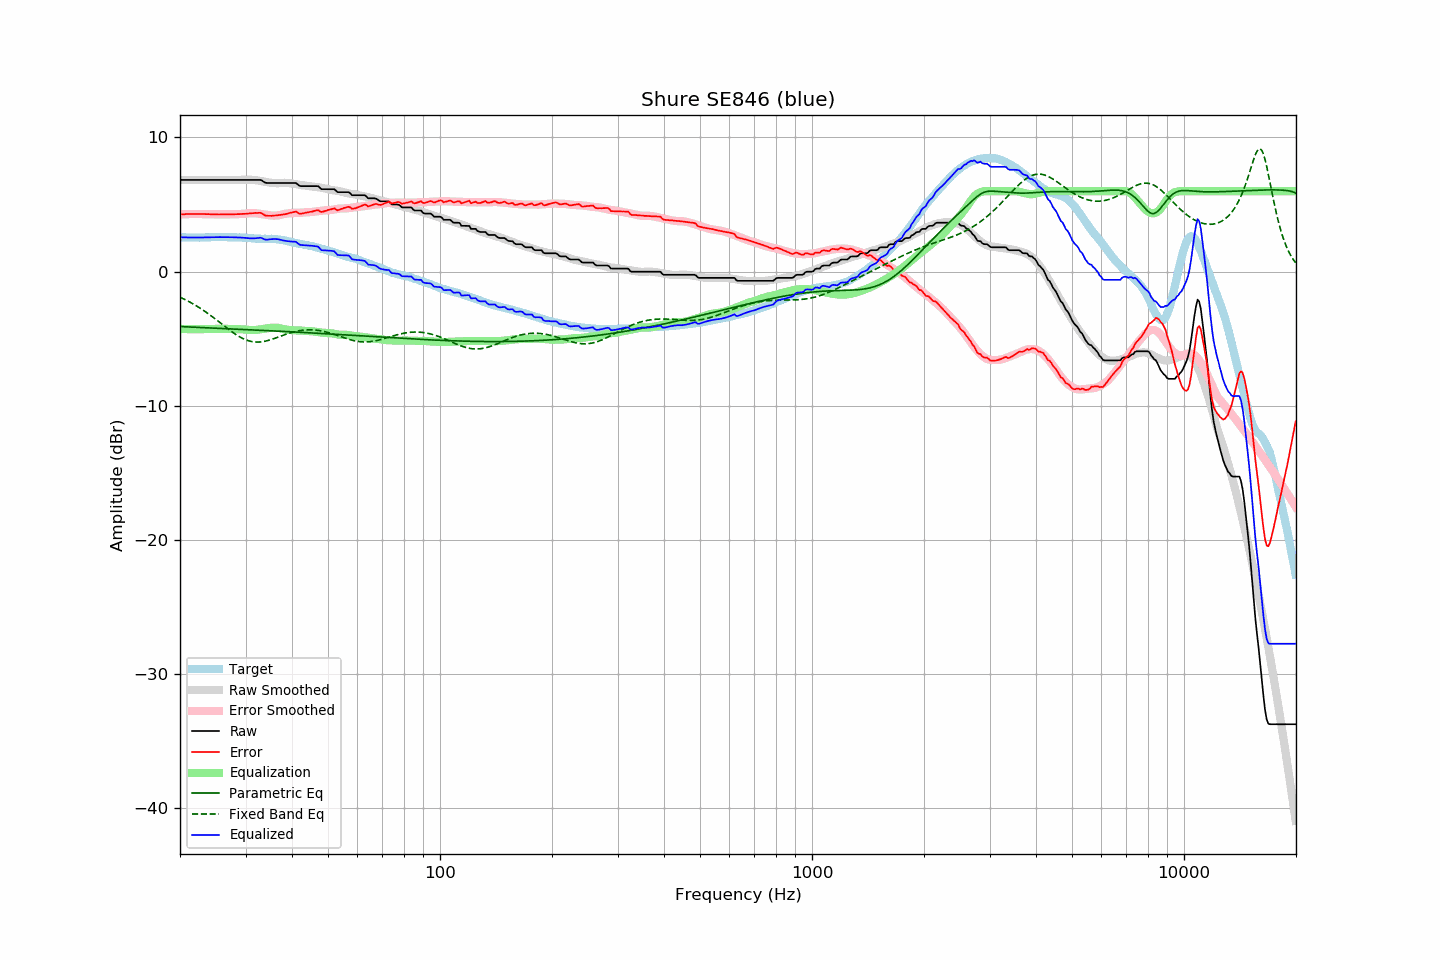

Source data for this figure (header and first rows):
frequency, raw, error, smoothed, error_smoothed, equalization, parametric_eq, fixed_band_eq, equalized_raw, equalized_smoothed, target
20.00, 6.83, 4.27, 6.83, 4.27, -4.27, -4.09, -1.91, 2.56, 2.56, 2.57
20.20, 6.83, 4.28, 6.83, 4.27, -4.27, -4.10, -1.96, 2.56, 2.56, 2.56
20.40, 6.83, 4.28, 6.83, 4.28, -4.28, -4.10, -2.02, 2.55, 2.55, 2.56
20.61, 6.83, 4.28, 6.83, 4.28, -4.28, -4.11, -2.08, 2.55, 2.55, 2.56
20.81, 6.83, 4.30, 6.83, 4.29, -4.29, -4.12, -2.14, 2.55, 2.55, 2.54
21.02, 6.83, 4.30, 6.83, 4.29, -4.29, -4.12, -2.20, 2.54, 2.54, 2.54
21.23, 6.83, 4.30, 6.83, 4.29, -4.29, -4.13, -2.26, 2.54, 2.54, 2.54
21.44, 6.83, 4.29, 6.83, 4.29, -4.29, -4.13, -2.33, 2.54, 2.54, 2.55
21.66, 6.83, 4.30, 6.83, 4.29, -4.29, -4.14, -2.40, 2.54, 2.54, 2.54
21.87, 6.83, 4.29, 6.83, 4.30, -4.30, -4.14, -2.46, 2.54, 2.54, 2.54
22.09, 6.83, 4.30, 6.83, 4.30, -4.30, -4.15, -2.54, 2.54, 2.54, 2.53
22.31, 6.83, 4.29, 6.83, 4.30, -4.30, -4.15, -2.61, 2.54, 2.54, 2.54
22.54, 6.83, 4.30, 6.83, 4.29, -4.29, -4.16, -2.68, 2.54, 2.54, 2.53
22.76, 6.83, 4.29, 6.83, 4.29, -4.29, -4.16, -2.76, 2.54, 2.54, 2.54
22.99, 6.83, 4.29, 6.83, 4.29, -4.29, -4.17, -2.84, 2.54, 2.54, 2.54
23.22, 6.83, 4.29, 6.83, 4.29, -4.29, -4.17, -2.92, 2.55, 2.55, 2.54
23.45, 6.83, 4.28, 6.83, 4.28, -4.28, -4.18, -3.00, 2.55, 2.55, 2.55
23.69, 6.83, 4.28, 6.83, 4.28, -4.28, -4.19, -3.09, 2.55, 2.55, 2.55
23.92, 6.83, 4.28, 6.83, 4.28, -4.28, -4.19, -3.17, 2.56, 2.56, 2.55
24.16, 6.83, 4.27, 6.83, 4.27, -4.27, -4.20, -3.26, 2.56, 2.56, 2.56
24.40, 6.83, 4.26, 6.83, 4.27, -4.27, -4.20, -3.35, 2.56, 2.56, 2.57
24.65, 6.83, 4.27, 6.83, 4.27, -4.27, -4.21, -3.44, 2.57, 2.57, 2.57
24.89, 6.83, 4.27, 6.83, 4.27, -4.27, -4.21, -3.53, 2.57, 2.57, 2.57
25.14, 6.83, 4.27, 6.83, 4.26, -4.26, -4.22, -3.63, 2.57, 2.57, 2.57
25.39, 6.83, 4.26, 6.83, 4.26, -4.26, -4.22, -3.72, 2.57, 2.57, 2.58
25.65, 6.83, 4.26, 6.83, 4.26, -4.26, -4.23, -3.81, 2.57, 2.57, 2.58
25.91, 6.83, 4.27, 6.83, 4.26, -4.26, -4.23, -3.91, 2.57, 2.57, 2.56
26.16, 6.83, 4.26, 6.83, 4.26, -4.26, -4.24, -4.00, 2.57, 2.57, 2.57
26.43, 6.83, 4.26, 6.83, 4.26, -4.26, -4.24, -4.09, 2.57, 2.57, 2.57
26.69, 6.83, 4.26, 6.83, 4.26, -4.26, -4.25, -4.19, 2.57, 2.57, 2.57
26.96, 6.83, 4.27, 6.83, 4.27, -4.27, -4.25, -4.28, 2.57, 2.57, 2.56
27.23, 6.83, 4.27, 6.83, 4.27, -4.27, -4.26, -4.37, 2.56, 2.56, 2.56
27.50, 6.83, 4.28, 6.83, 4.27, -4.27, -4.27, -4.46, 2.56, 2.56, 2.56
27.77, 6.83, 4.27, 6.83, 4.27, -4.27, -4.27, -4.54, 2.56, 2.56, 2.57
28.05, 6.83, 4.28, 6.83, 4.28, -4.28, -4.28, -4.63, 2.56, 2.56, 2.56
28.33, 6.83, 4.28, 6.83, 4.28, -4.28, -4.28, -4.71, 2.55, 2.55, 2.55
28.62, 6.83, 4.29, 6.83, 4.28, -4.28, -4.29, -4.78, 2.55, 2.55, 2.54
28.90, 6.83, 4.28, 6.83, 4.29, -4.29, -4.29, -4.85, 2.54, 2.54, 2.55
29.19, 6.83, 4.29, 6.83, 4.30, -4.30, -4.30, -4.92, 2.54, 2.54, 2.54
29.48, 6.83, 4.30, 6.83, 4.30, -4.30, -4.30, -4.98, 2.53, 2.53, 2.53
29.78, 6.83, 4.31, 6.84, 4.31, -4.31, -4.31, -5.04, 2.52, 2.52, 2.53
30.08, 6.83, 4.31, 6.84, 4.33, -4.33, -4.32, -5.09, 2.51, 2.52, 2.53
30.38, 6.83, 4.33, 6.85, 4.34, -4.34, -4.32, -5.13, 2.49, 2.51, 2.50
30.68, 6.83, 4.33, 6.85, 4.35, -4.35, -4.33, -5.17, 2.48, 2.50, 2.50
30.99, 6.83, 4.34, 6.85, 4.36, -4.36, -4.33, -5.20, 2.48, 2.49, 2.49
31.30, 6.83, 4.35, 6.84, 4.36, -4.36, -4.34, -5.22, 2.48, 2.48, 2.48
31.61, 6.83, 4.36, 6.83, 4.36, -4.36, -4.34, -5.24, 2.48, 2.47, 2.48
31.93, 6.83, 4.38, 6.82, 4.35, -4.35, -4.35, -5.25, 2.49, 2.47, 2.46
32.24, 6.83, 4.37, 6.80, 4.34, -4.34, -4.36, -5.25, 2.50, 2.46, 2.46
32.57, 6.83, 4.38, 6.78, 4.32, -4.32, -4.36, -5.25, 2.51, 2.46, 2.45
32.89, 6.83, 4.39, 6.76, 4.30, -4.30, -4.37, -5.24, 2.53, 2.45, 2.45
33.22, 6.78, 4.34, 6.74, 4.29, -4.29, -4.37, -5.23, 2.50, 2.45, 2.45
33.55, 6.70, 4.26, 6.72, 4.27, -4.27, -4.38, -5.21, 2.44, 2.45, 2.44
33.89, 6.63, 4.18, 6.69, 4.25, -4.25, -4.38, -5.19, 2.39, 2.45, 2.45
34.23, 6.60, 4.17, 6.67, 4.23, -4.23, -4.39, -5.16, 2.38, 2.44, 2.44
34.57, 6.60, 4.16, 6.65, 4.21, -4.21, -4.40, -5.13, 2.39, 2.44, 2.45
34.92, 6.60, 4.16, 6.63, 4.19, -4.19, -4.40, -5.09, 2.41, 2.44, 2.44
35.27, 6.60, 4.15, 6.62, 4.18, -4.18, -4.41, -5.05, 2.42, 2.43, 2.45
35.62, 6.60, 4.18, 6.60, 4.17, -4.17, -4.41, -5.01, 2.43, 2.43, 2.43
35.97, 6.60, 4.18, 6.59, 4.17, -4.17, -4.42, -4.97, 2.43, 2.42, 2.42
... 635 more rows
